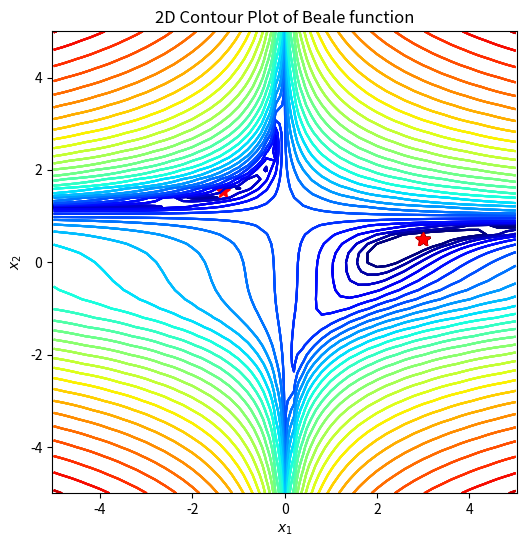

The matplotlib source for this figure:
import numpy as np
import matplotlib.pyplot as plt
import matplotlib.colors as plt_cl

def beale(x1, x2):
    return (1.5-x1+x1*x2)**2+(2.25-x1+x1*x2**2)**2+(2.625-x1+x1*x2**3)**2;

def dbeale_dx(x1, x2):
    dfdx1 = 2*(1.5-x1+x1*x2)*(x2-1)+2*(2.25-x1+x1*x2**2)*(x2**2-1)+2*(2.625-x1+x1*x2**3)*(x2**3-1)
    dfdx2 = 2*(1.5-x1+x1*x2)*x1+2*(2.25-x1+x1*x2**2)*(2*x1*x2)+2*(2.625-x1+x1*x2**3)*(3*x1*x2**2)
    return dfdx1, dfdx2

def gradient_desent(x1_0, x2_0, learning_rate=0.1, tol_iter=100):
    x = np.array([x1_0, x2_0])
    for i in range(tol_iter):
        dydx = np.array(dbeale_dx(x[0], x[1]))
        x = x - learning_rate*dydx
    return x

def momentum(x1_0, x2_0, learning_rate=0.1, tol_iter=100):
    x = np.array([x1_0, x2_0])
    dydx = np.array(dbeale_dx(x[0], x[1]))
    gamma = 0.9
    v = 0
    for i in range(tol_iter):
        dydx = np.array(dbeale_dx(x[0], x[1]))
        v = gamma * v - learning_rate * dydx
        x = x + v
    return x

# 定义画图函数
def gd_plot(x_traj):
    plt.rcParams['figure.figsize'] = [6, 6] # 窗口大小
    plt.contour(X1, X2, Y, levels=np.logspace(0, 6, 30),
    norm=plt_cl.LogNorm(), cmap=plt.cm.jet) # 画等高线图
    plt.title('2D Contour Plot of Beale function') # 添加标题
    plt.xlabel('$x_1$') # x轴标签
    plt.ylabel('$x_2$') # y轴标签
    plt.axis('equal') # 设置坐标轴为正方形
    plt.plot(3, 0.5, 'k*', markersize=10) # 画出最低点
    if x_traj is not None:
        x_traj = np.array(x_traj) # 将x_traj转为数组
        plt.plot(x_traj[0], x_traj[1], 'r*', markersize=10)
    # 以x_traj的第一列为x轴坐标，第二列为y轴坐标进行画图
    plt.show() # 显示图像

if __name__ == "__main__":
    step_x1, step_x2 = 0.2, 0.2
    X1, X2 = np.meshgrid(np.arange(-5, 5 + step_x1, step_x1), np.arange(-5, 5 + step_x2, step_x2)) # 将图形从-5 到 5.2，步长为0.2 划分成网格点
    Y = beale(X1, X2) # 将x1,x2坐标带入beale公式
    x1_opt, x2_opt = 3, 0.5
    print("目标结果 (x_1, x_2) = (3, 0.5)")
    gd_plot(None) # 调用函数

    # 使用梯度下降，初值(0, 0)
    x1_0, x2_0 = 0, 0
    x_gd = gradient_desent(x1_0, x2_0, learning_rate=0.01, tol_iter=1000)
    print(x_gd)
    gd_plot(x_gd)

    # 使用梯度下降，初值(-1.5, 1)
    x1_0, x2_0 = -1.5, 1
    x_gd = gradient_desent(x1_0, x2_0, learning_rate=0.01, tol_iter=1000)
    print(x_gd)
    gd_plot(x_gd)

    # 使用动量优化，初值(0, 0)
    x1_0, x2_0 = 0, 0
    x_mo = momentum(x1_0, x2_0, learning_rate=0.01, tol_iter=1000)
    print(x_mo)
    gd_plot(x_mo)

    # 使用动量优化，初值(-1.5, 1)
    x1_0, x2_0 = -1.5, 1
    x_mo = momentum(x1_0, x2_0, learning_rate=0.01, tol_iter=1000)
    print(x_mo)
    gd_plot(x_mo)